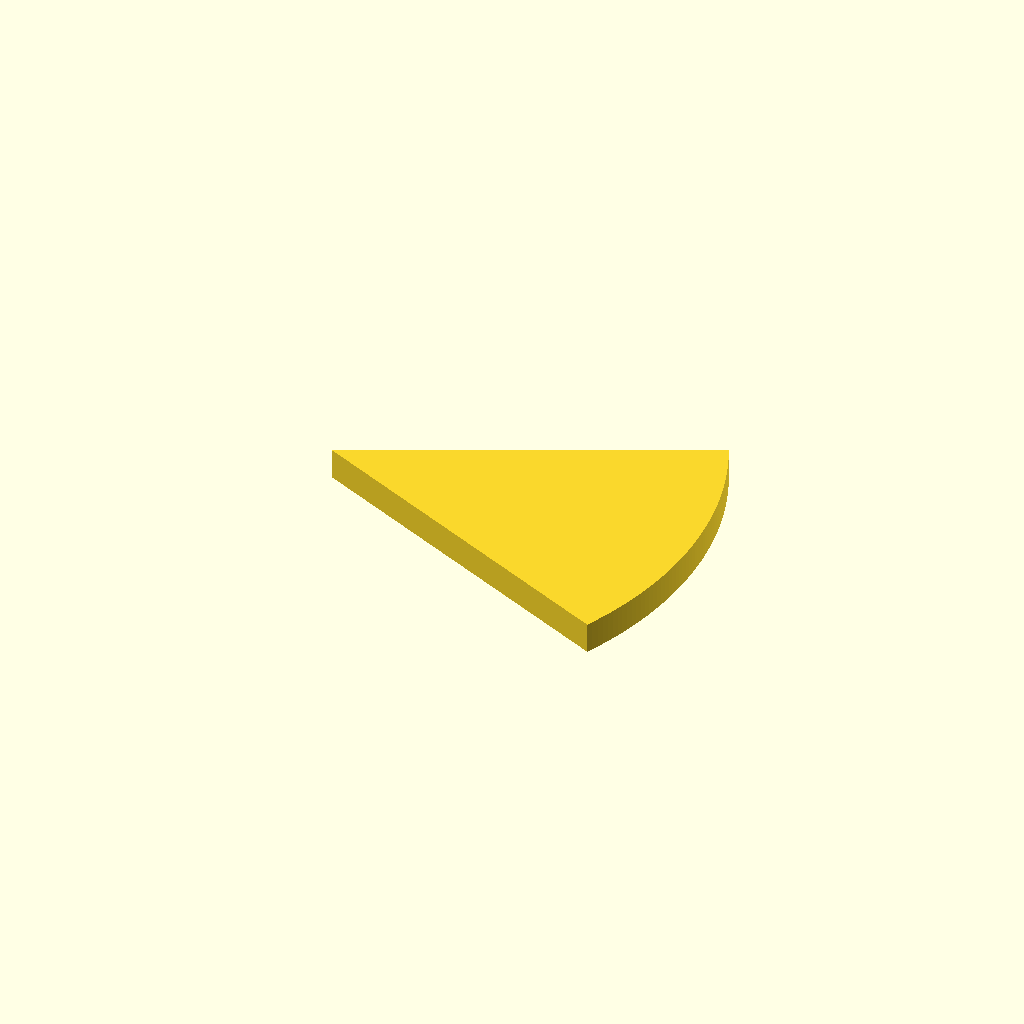
Cell 1 — every parameter at its default value.
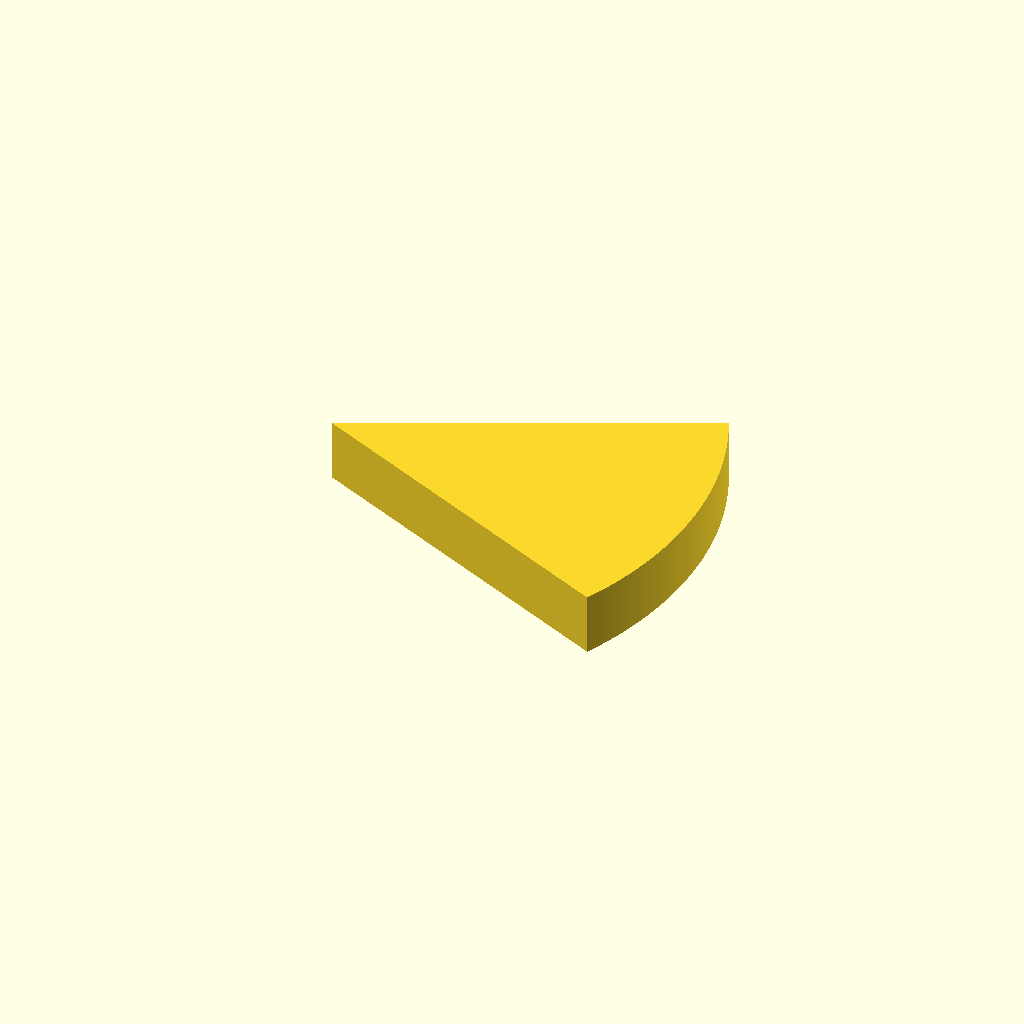
Cell 2: plate_t = 10 (everything else at default).
All cells are drawn from one camera (rotation 55°, 0°, 25°, orthographic, colour scheme Cornfield), so only the parameter changes between them.
Source of the model, optional_data/data/sketch2/arcprofiles/part_0088.scad:
$fn = 32;

// ----------------------------------------------------------------------
// Arc profile plate: sector, 52 points
// ----------------------------------------------------------------------

// --- parameters (mm) ---
sector_angle = 50;        // sector angle, degrees
sector_r = 60;            // outer radius
arc_step = 1;             // sampling step of the arc, degrees
plate_t = 5;              // plate thickness, Z

bbox_x = 2 * sector_r * sin(sector_angle / 2);  // chord of the sector
bbox_y = sector_r;  // depth of the sector (apex to arc)

profile = [[54.378, 0], [54.813, 0.953], [55.23, 1.913], [55.631, 2.881], [56.015, 3.855], [56.382, 4.836], [56.731, 5.823], [57.063, 6.816], [57.378, 7.815], [57.676, 8.819], [57.956, 9.828], [58.218, 10.842], [58.462, 11.86], [58.689, 12.882], [58.898, 13.908], [59.088, 14.938], [59.261, 15.971], [59.416, 17.007], [59.553, 18.045], [59.671, 19.085], [59.772, 20.128], [59.854, 21.172], [59.918, 22.217], [59.963, 23.263], [59.991, 24.31], [60, 25.357], [59.991, 26.404], [59.963, 27.451], [59.918, 28.497], [59.854, 29.542], [59.772, 30.586], [59.671, 31.629], [59.553, 32.669], [59.416, 33.707], [59.261, 34.743], [59.088, 35.776], [58.898, 36.806], [58.689, 37.832], [58.462, 38.854], [58.218, 39.872], [57.956, 40.886], [57.676, 41.895], [57.378, 42.899], [57.063, 43.898], [56.731, 44.891], [56.382, 45.878], [56.015, 46.859], [55.631, 47.833], [55.23, 48.801], [54.813, 49.761], [54.378, 50.714], [0, 25.357]];  // primary outline, 52 points, counter clockwise

// --- the one profile operation ---
linear_extrude(height = plate_t) polygon(points = profile);
Parameter table extracted from the source (name, type, default, range or options):
sector_angle: number, default 50
sector_r: number, default 60
arc_step: number, default 1
plate_t: number, default 5
